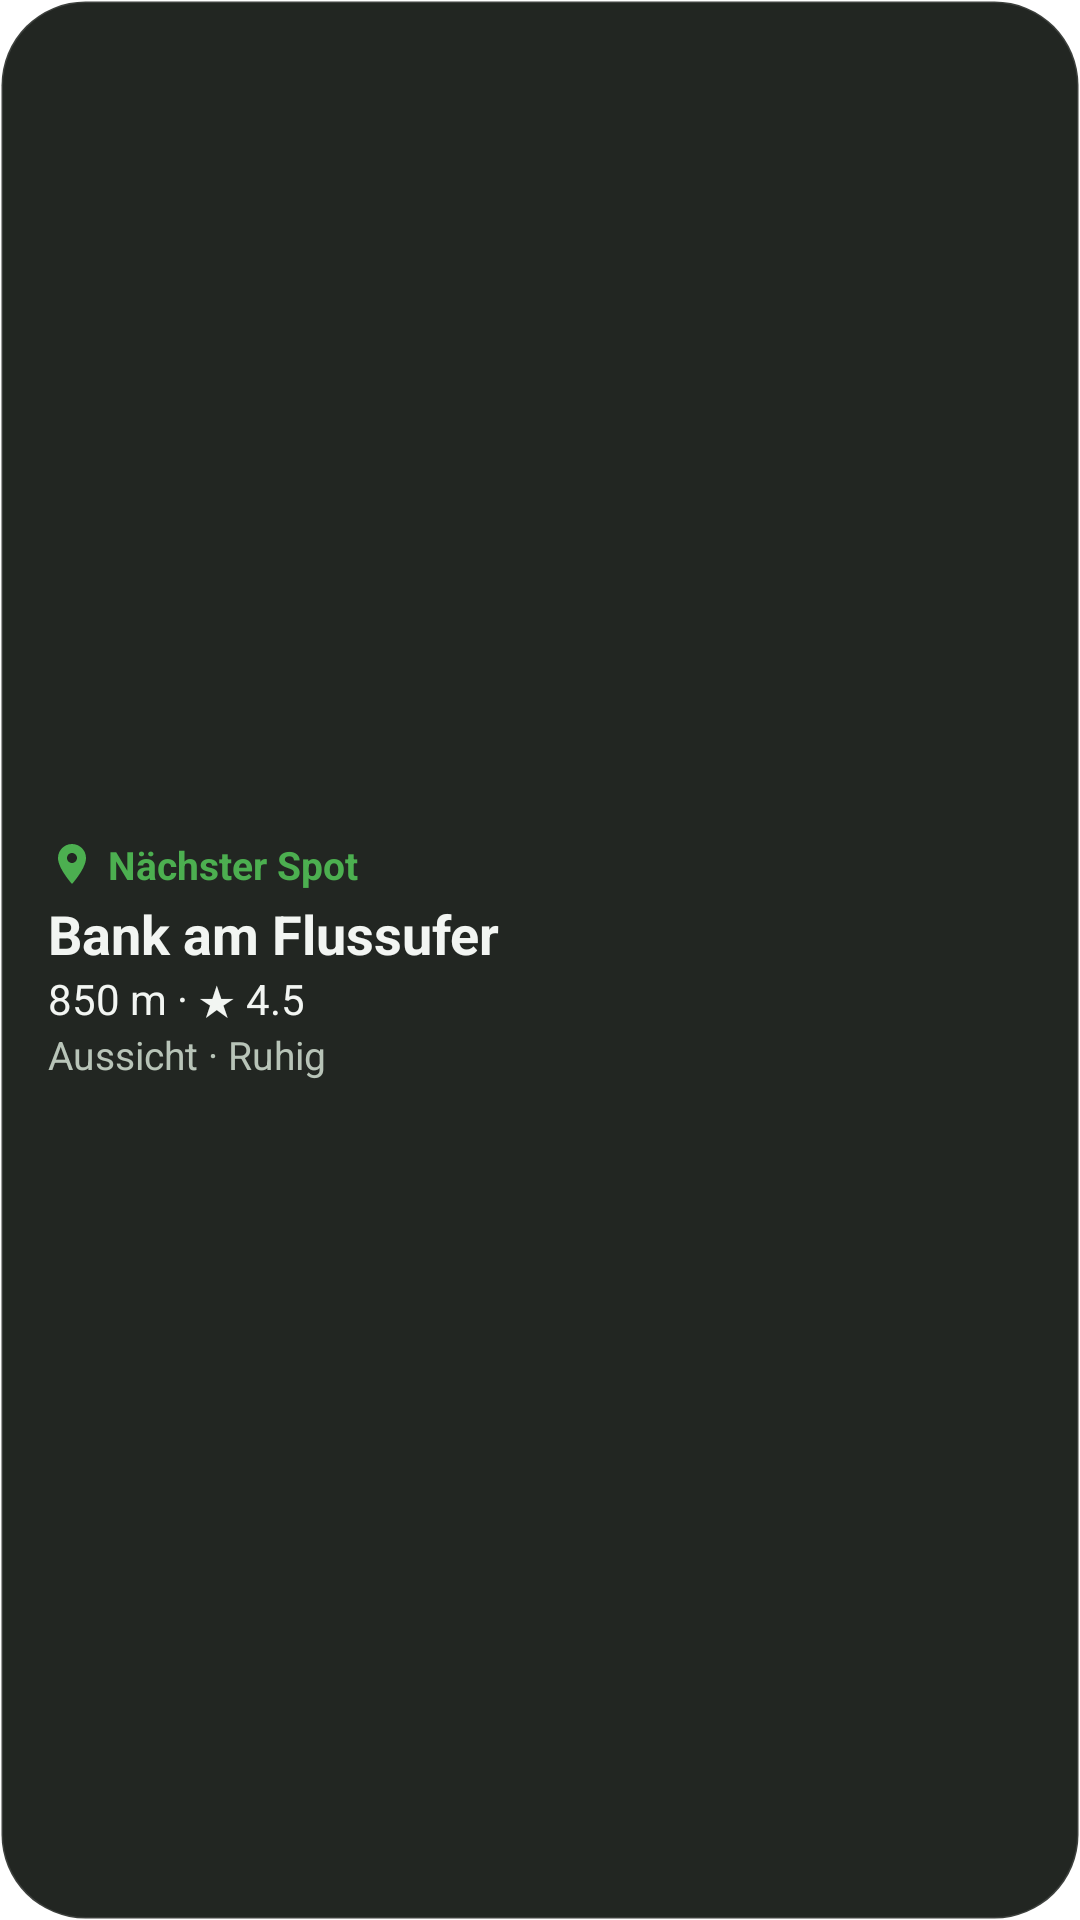

Here is an Android app screen rendered from its layout file. Give the layout XML and the strings, colors and styles it references.
<!-- AndroidManifest.xml: fallback theme Theme.MaterialComponents.DayNight.NoActionBar -->
<!-- res/layout/widget_nearest.xml -->
<?xml version="1.0" encoding="utf-8"?>
<LinearLayout xmlns:android="http://schemas.android.com/apk/res/android"
    android:id="@android:id/background"
    android:layout_width="match_parent"
    android:layout_height="match_parent"
    android:background="@drawable/widget_surface"
    android:clipToOutline="true"
    android:gravity="center_vertical"
    android:orientation="vertical"
    android:paddingStart="16dp"
    android:paddingTop="10dp"
    android:paddingEnd="16dp"
    android:paddingBottom="10dp">

    <TextView
        android:id="@+id/widget_header"
        android:layout_width="match_parent"
        android:layout_height="wrap_content"
        android:drawableStart="@drawable/widget_ic_place"
        android:drawablePadding="4dp"
        android:ellipsize="end"
        android:gravity="center_vertical"
        android:maxLines="1"
        android:text="@string/widget_nearest_label"
        android:textColor="@color/widget_accent"
        android:textSize="13sp"
        android:textStyle="bold" />

    <TextView
        android:id="@+id/widget_name"
        android:layout_width="match_parent"
        android:layout_height="wrap_content"
        android:layout_marginTop="2dp"
        android:ellipsize="end"
        android:maxLines="1"
        android:text="@string/widget_nearest_sample_name"
        android:textColor="@color/widget_text"
        android:textSize="18sp"
        android:textStyle="bold" />

    <TextView
        android:id="@+id/widget_meta"
        android:layout_width="match_parent"
        android:layout_height="wrap_content"
        android:ellipsize="end"
        android:maxLines="3"
        android:text="@string/widget_nearest_sample_meta"
        android:textColor="@color/widget_text"
        android:textSize="14sp" />

    <TextView
        android:id="@+id/widget_tags"
        android:layout_width="match_parent"
        android:layout_height="wrap_content"
        android:ellipsize="end"
        android:maxLines="1"
        android:text="@string/widget_nearest_sample_tags"
        android:textColor="@color/widget_text_secondary"
        android:textSize="13sp" />
</LinearLayout>
<!-- resources referenced by this layout -->
<resources>
  <color name="widget_accent">#4CAF50</color>
  <color name="widget_text">#F2F5F2</color>
  <color name="widget_text_secondary">#B8C4B8</color>
  <!-- drawable widget_ic_place (drawable) -->
  <?xml version="1.0" encoding="utf-8"?>
  <vector xmlns:android="http://schemas.android.com/apk/res/android"
      android:width="16dp"
      android:height="16dp"
      android:viewportWidth="24"
      android:viewportHeight="24">
      <path
          android:fillColor="@color/widget_accent"
          android:pathData="M12,2C8.13,2 5,5.13 5,9c0,5.25 7,13 7,13s7,-7.75 7,-13c0,-3.87 -3.13,-7 -7,-7zM12,11.5c-1.38,0 -2.5,-1.12 -2.5,-2.5s1.12,-2.5 2.5,-2.5 2.5,1.12 2.5,2.5 -1.12,2.5 -2.5,2.5z" />
  </vector>
  <!-- drawable widget_surface (drawable) -->
  <?xml version="1.0" encoding="utf-8"?>
  <shape xmlns:android="http://schemas.android.com/apk/res/android" android:shape="rectangle">
      <solid android:color="@color/widget_surface" />
      <stroke android:width="1dp" android:color="#1FFFFFFF" />
      <corners android:radius="@dimen/widget_radius" />
  </shape>
  <string name="widget_nearest_label">Nächster Spot</string>
  <string name="widget_nearest_sample_meta">850 m · ★ 4.5</string>
  <string name="widget_nearest_sample_name">Bank am Flussufer</string>
  <string name="widget_nearest_sample_tags">Aussicht · Ruhig</string>
  <color name="widget_surface">#EB101410</color>
  <dimen name="widget_radius">20dp</dimen>
</resources>
